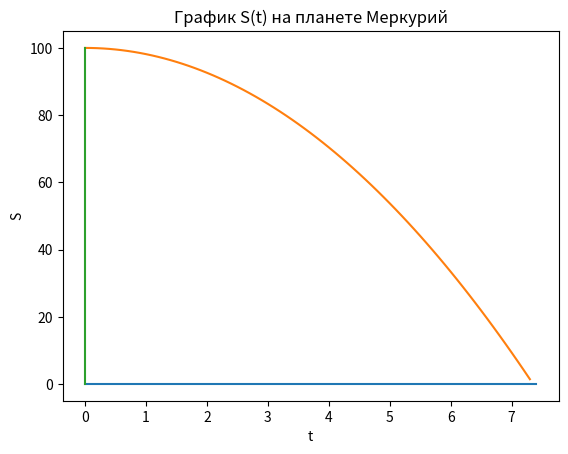
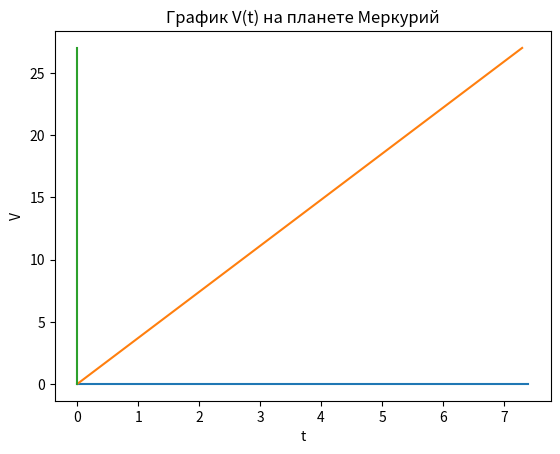
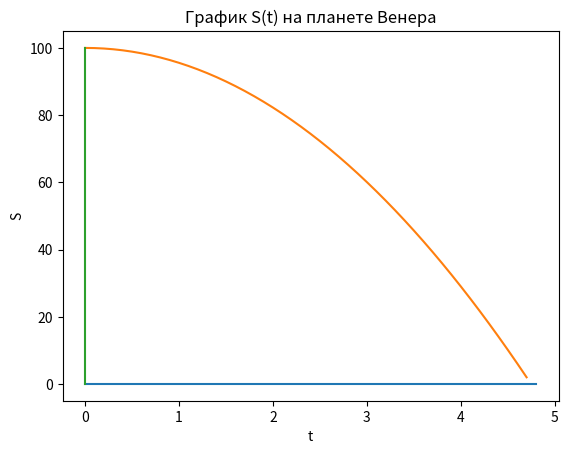
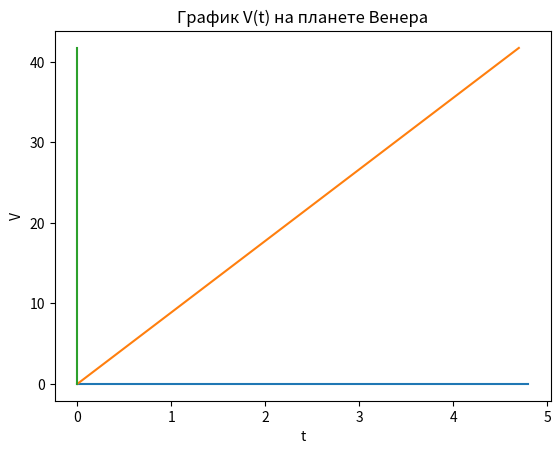
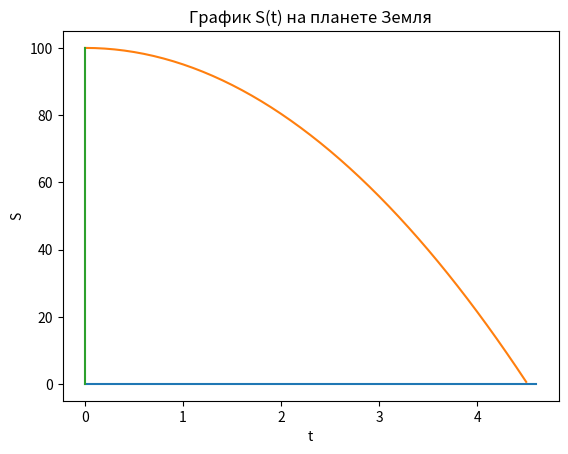
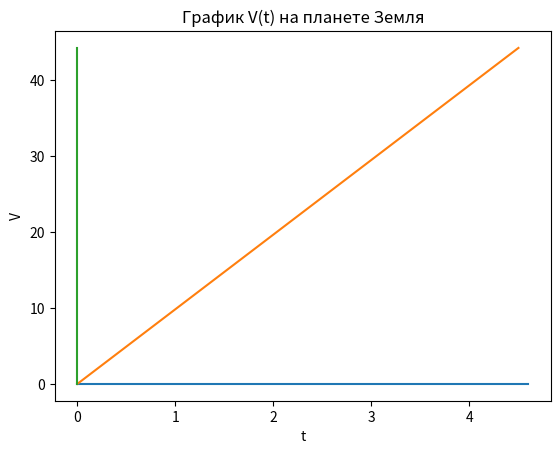
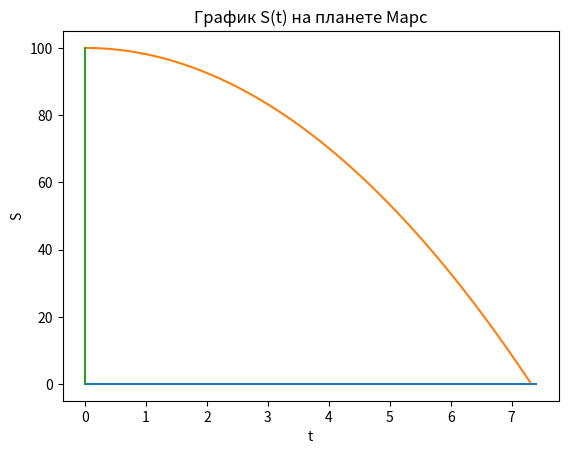
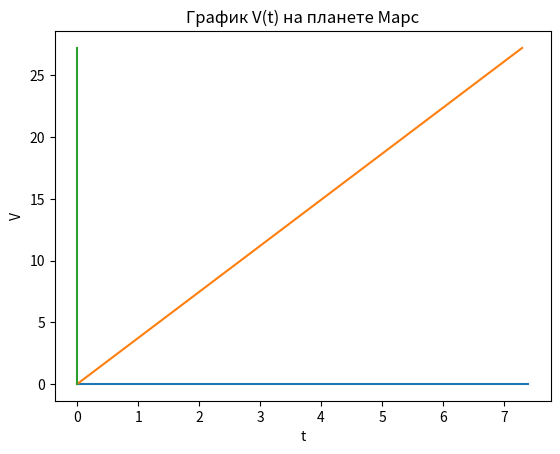
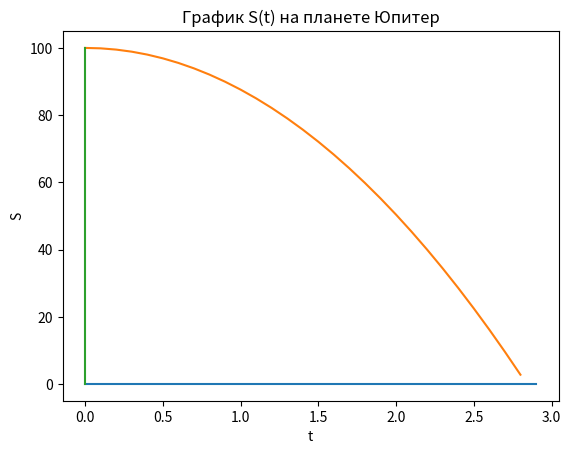
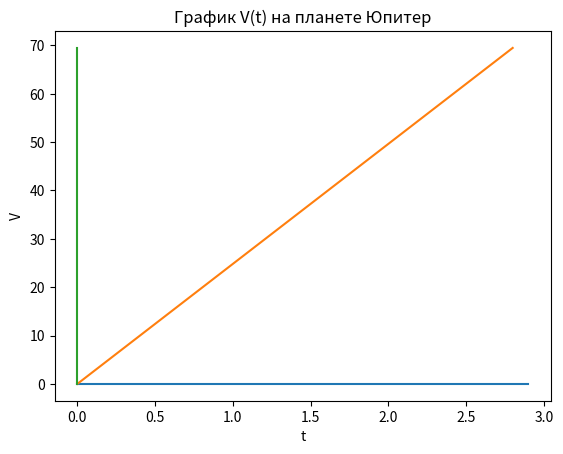
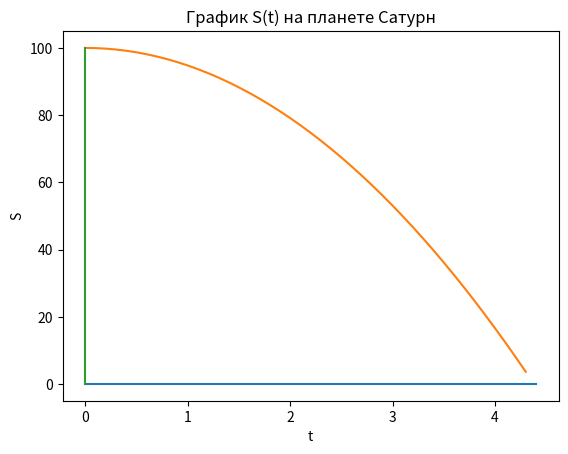
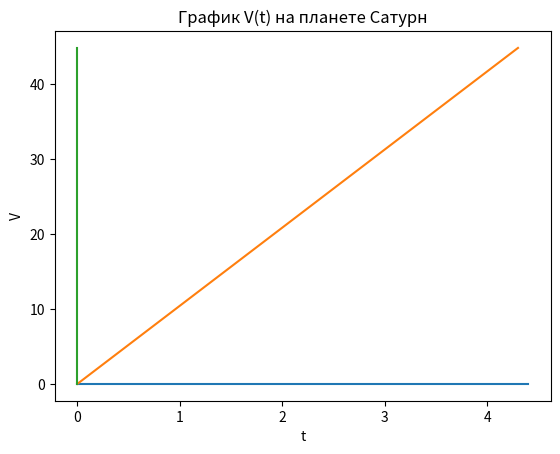
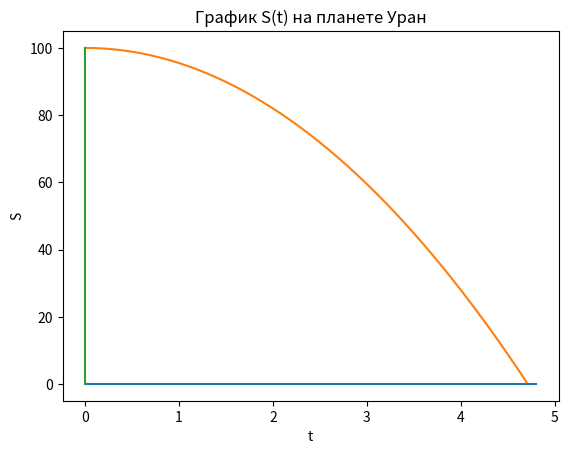
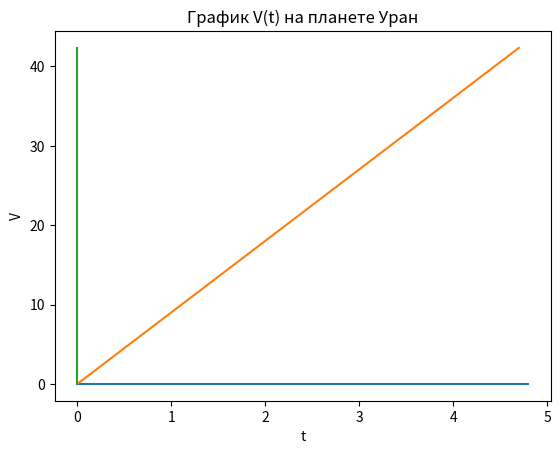
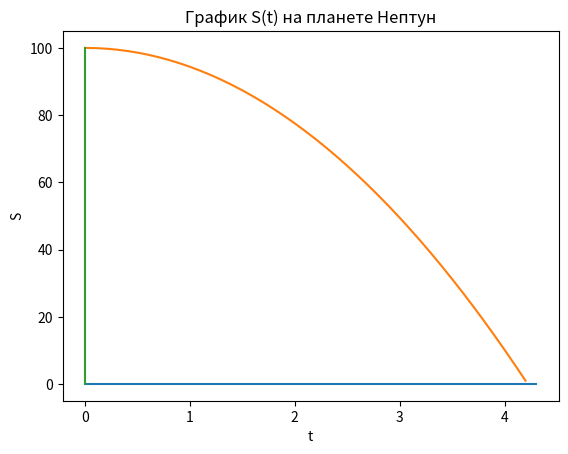
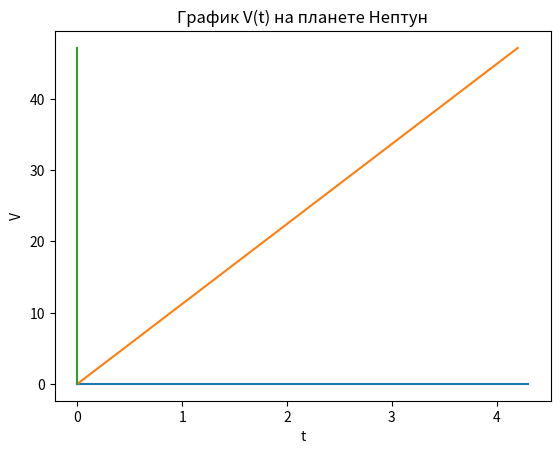

Generate these figures, in order, with matplotlib:
import math
import matplotlib.pyplot as plt

# Вычислительный эксперимент по исследованию свободного падения тела в полях тяготения разных планет
# Меркурий, Венера, Земля, Марс, Юпитер, Сатурн, Уран, Нептун
G = 6.674e-11
h = 100


def get_g(property):
    return G * property[1] / (property[0])**2


names_planet = ['Меркурий', 'Венера', 'Земля', 'Марс', 'Юпитер', 'Сатурн', 'Уран', 'Нептун']
planets_property = {'Меркурий': [2439.7e3, 3.3e23], 'Венера': [6051.8e3, 4.87e24], 'Земля': [6371e3, 5.97e24],
                    'Марс': [3389e3, 6.42e23], 'Юпитер': [71492e3, 1.9e27], 'Сатурн': [603e5, 5.68e26],
                    'Уран': [25362e3, 8.68e25], 'Нептун': [24622e3, 1.02e26]}


for i in names_planet:
    g = get_g(planets_property[i])
    print(g)
    t0 = math.sqrt(2*h/g)
    print(t0)
    t = 0
    mas_x, mas_S, mas_V = [], [], []
    while t0 - t > 0.01:
        S = h - g * t**2 / 2
        V = g * t
        mas_S.append(S)
        mas_x.append(t)
        mas_V.append(V)
        t += 0.1
    plt.figure()
    plt.title("График S(t) на планете " + i)
    plt.xlabel("t")
    plt.ylabel("S")
    plt.plot([0, t], [0, 0])
    plt.plot(mas_x, mas_S)
    plt.plot([0, 0], [0, h])

    print(i, mas_V[-1])
    plt.figure()
    plt.title("График V(t) на планете " + i)
    plt.xlabel("t")
    plt.ylabel("V")
    plt.plot([0, t], [0, 0])
    plt.plot(mas_x, mas_V)
    plt.plot([0, 0], [0, mas_V[-1]])
plt.show()